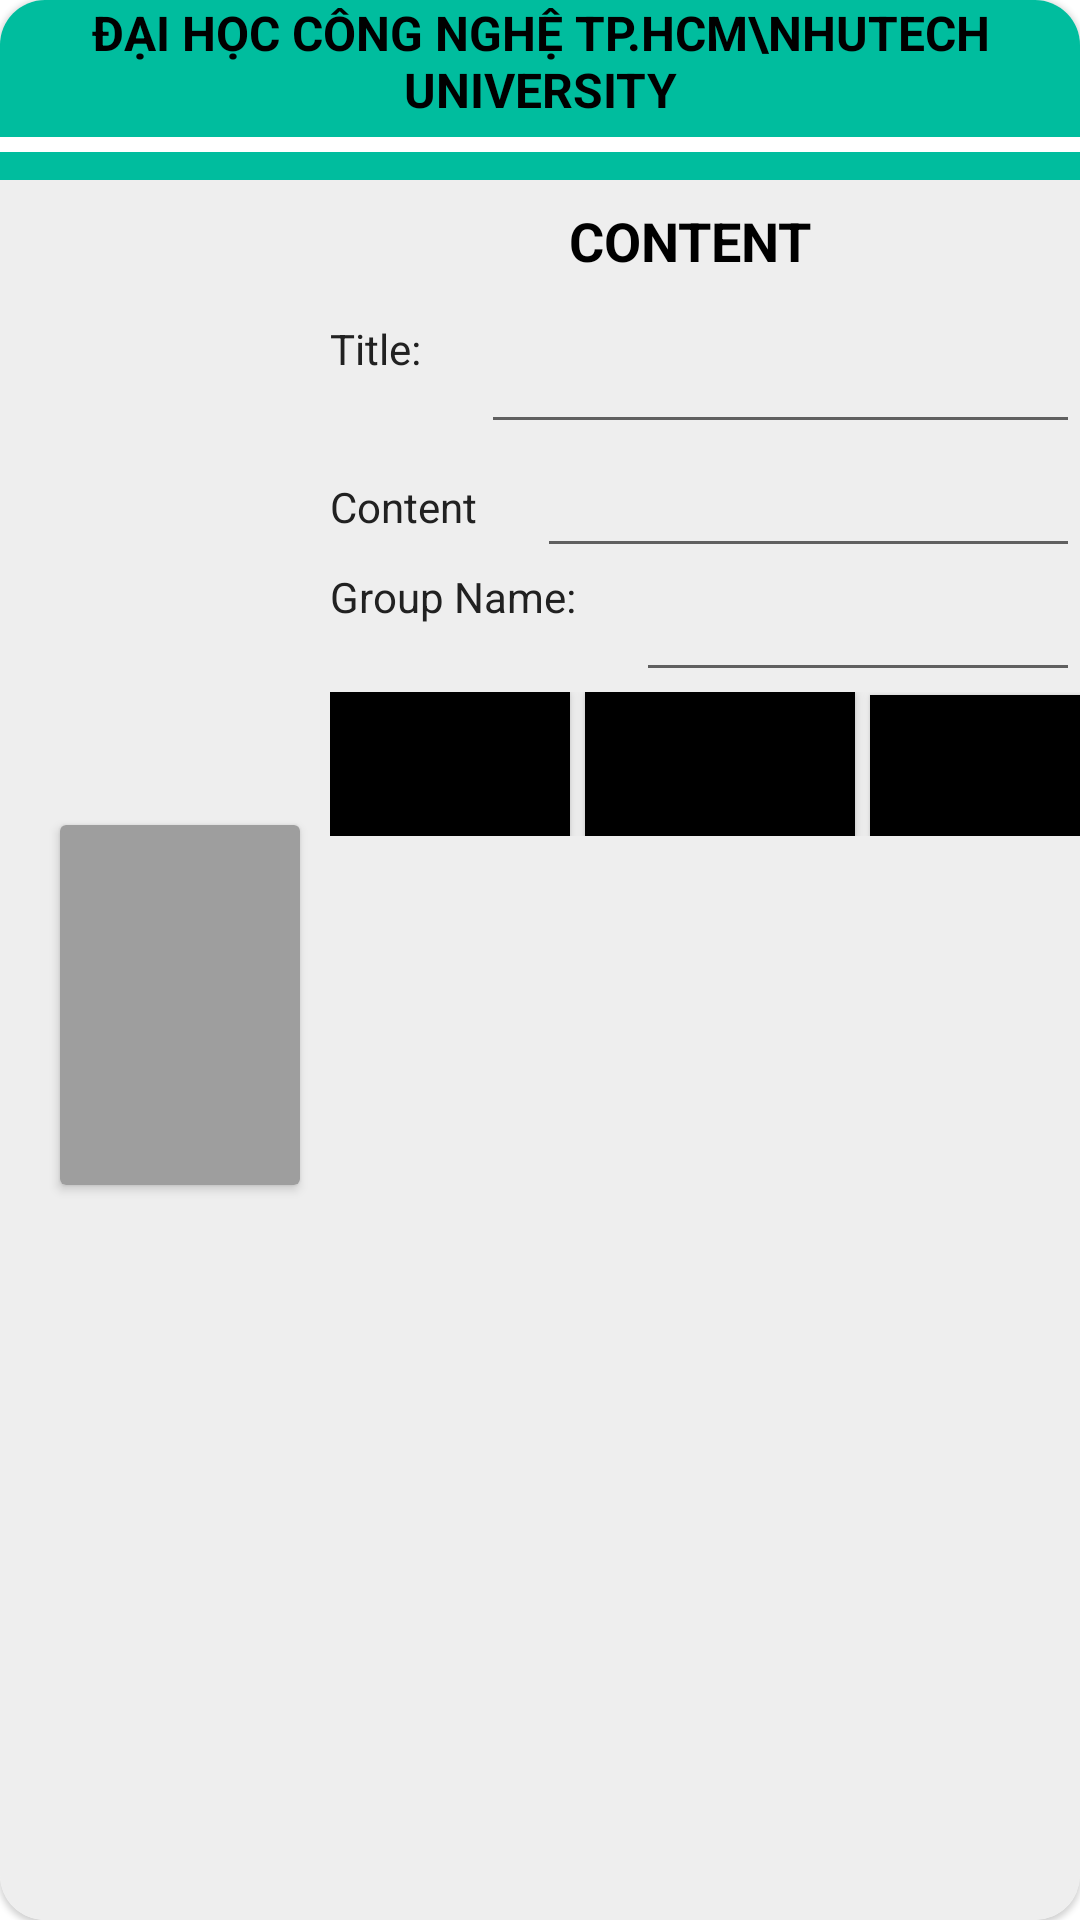

Android layout source for this screen:
<!-- AndroidManifest.xml: application theme Theme.Kiemtra_second -->
<!-- res/layout/activity_crud.xml -->
<?xml version="1.0" encoding="utf-8"?>
<com.google.android.material.card.MaterialCardView xmlns:tools="http://schemas.android.com/tools"
    app:cardCornerRadius="15dp" android:elevation="10dp" android:layout_margin="10dp" android:layout_height="350dp" android:layout_width="match_parent" android:id="@+id/materialCardView" xmlns:app="http://schemas.android.com/apk/res-auto" xmlns:android="http://schemas.android.com/apk/res/android">

    -<androidx.constraintlayout.widget.ConstraintLayout android:layout_height="match_parent" android:layout_width="match_parent" android:background="@color/md_grey_200">


    <FrameLayout android:layout_height="60dp" android:layout_width="match_parent" android:id="@+id/frameLayout" android:background="#00BD9E" app:layout_constraintTop_toTopOf="parent" app:layout_constraintStart_toStartOf="parent" app:layout_constraintEnd_toEndOf="parent">


    </FrameLayout>

    <TextView android:layout_height="wrap_content" android:layout_width="match_parent" android:id="@+id/textViewHead" app:layout_constraintTop_toTopOf="parent" app:layout_constraintStart_toStartOf="parent" app:layout_constraintEnd_toEndOf="parent" android:textStyle="bold" android:textSize="16sp" android:textColor="@color/md_black_1000" android:textAllCaps="true" android:textAlignment="center" android:text="Đại Học Công Nghệ TP.HCM\nHutech University"/>
    <FrameLayout android:layout_height="5dp" android:layout_width="match_parent" android:background="#FFFFFF" app:layout_constraintStart_toStartOf="parent" app:layout_constraintEnd_toEndOf="parent" app:layout_constraintTop_toBottomOf="@+id/textViewHead" android:layout_marginTop="5dp"/>

    <TextView android:layout_height="wrap_content" android:layout_width="wrap_content" android:id="@+id/textView" app:layout_constraintEnd_toEndOf="parent" android:textStyle="bold" android:textSize="18sp" android:textColor="@color/md_black_1000" android:textAllCaps="true" android:text="Content" app:layout_constraintTop_toBottomOf="@+id/frameLayout" android:layout_marginTop="8dp" app:layout_constraintStart_toEndOf="@+id/cardViewAvatar" app:layout_constraintHorizontal_bias="0.5"/>

    <androidx.cardview.widget.CardView android:layout_height="120dp" android:layout_width="80dp" android:id="@+id/cardViewAvatar" app:layout_constraintTop_toTopOf="parent" app:layout_constraintStart_toStartOf="parent" android:layout_marginTop="30dp" app:layout_constraintBottom_toBottomOf="parent" android:layout_marginStart="20dp">

        <ImageView android:layout_height="match_parent" android:layout_width="match_parent" android:background="@color/md_grey_500" android:src="@drawable/ic_launcher_foreground" android:id="@+id/imagePic2"/>

    </androidx.cardview.widget.CardView>


    <LinearLayout android:layout_height="wrap_content" android:layout_width="0dp" app:layout_constraintEnd_toEndOf="parent" app:layout_constraintTop_toBottomOf="@+id/textView" android:layout_marginTop="12dp" app:layout_constraintStart_toEndOf="@+id/cardViewAvatar" app:layout_constraintHorizontal_bias="0.14" app:layout_constraintBottom_toBottomOf="parent" android:layout_marginStart="10dp" app:layout_constraintVertical_bias="0.006" android:orientation="vertical">


        <androidx.constraintlayout.widget.ConstraintLayout android:layout_height="wrap_content" android:layout_width="match_parent">

            <TextView
                android:id="@+id/textView3"
                android:layout_width="wrap_content"
                android:layout_height="wrap_content"
                android:text="Title:"
                android:textColor="@color/md_grey_900"
                android:textSize="14sp"
                app:layout_constraintStart_toStartOf="parent"
                app:layout_constraintTop_toTopOf="parent" />


            <EditText android:layout_height="wrap_content" android:layout_width="0dp" app:layout_constraintTop_toTopOf="parent" app:layout_constraintEnd_toEndOf="parent" android:textStyle="bold" android:textColor="@color/md_black_1000"  app:layout_constraintStart_toEndOf="@+id/textView3" android:layout_marginStart="20dp" android:id="@+id/edtTitle"/>

        </androidx.constraintlayout.widget.ConstraintLayout>


        -<androidx.constraintlayout.widget.ConstraintLayout android:layout_height="wrap_content" android:layout_width="match_parent">

        <TextView
            android:id="@+id/textView4"
            android:layout_width="wrap_content"
            android:layout_height="wrap_content"
            android:text="Content"
            android:textColor="@color/md_grey_900"
            android:textSize="14sp"
            app:layout_constraintBottom_toBottomOf="parent"
            app:layout_constraintStart_toStartOf="parent"
            app:layout_constraintTop_toTopOf="parent" />

        <EditText android:layout_height="wrap_content" android:layout_width="0dp" app:layout_constraintTop_toTopOf="parent" app:layout_constraintEnd_toEndOf="parent" android:textStyle="bold" android:textColor="@color/md_black_1000"  app:layout_constraintStart_toEndOf="@+id/textView4" android:layout_marginStart="20dp" android:id="@+id/edtContent"/>

    </androidx.constraintlayout.widget.ConstraintLayout>


        -<androidx.constraintlayout.widget.ConstraintLayout android:layout_height="wrap_content" android:layout_width="match_parent">

        <TextView
            android:id="@+id/textView6"
            android:layout_width="wrap_content"
            android:layout_height="wrap_content"
            android:text="Group Name:"
            android:textColor="@color/md_grey_900"
            android:textSize="14sp"
            app:layout_constraintStart_toStartOf="parent"
            app:layout_constraintTop_toTopOf="parent" />


        <EditText android:layout_height="wrap_content" android:layout_width="0dp" app:layout_constraintTop_toTopOf="parent" app:layout_constraintEnd_toEndOf="parent" android:textStyle="bold" android:textColor="@color/md_black_1000"  app:layout_constraintStart_toEndOf="@+id/textView6" android:layout_marginStart="20dp" android:id="@+id/edtGroupName"/>

    </androidx.constraintlayout.widget.ConstraintLayout>

        <LinearLayout
            android:layout_width="wrap_content"
            android:layout_height="wrap_content">
            <Button
                android:id="@+id/btnEdit"
                android:layout_width="80dp"
                android:layout_height="wrap_content"
                android:text="Edit"
                android:textSize="12dp"
                android:textColor="@color/md_black_1000"
                android:background="@color/md_black_1000"
                />
            <Button
                android:textSize="12dp"
                android:layout_marginStart="5dp"
                android:id="@+id/btnDelete"
                android:layout_width="90dp"
                android:layout_height="wrap_content"
                android:text="Delete"
                android:textColor="@color/md_black_1000"
                android:background="@color/md_black_1000"
                />
            <Button
                android:textSize="10dp"
                android:layout_marginStart="5dp"
                android:id="@+id/btnCreate"
                android:layout_width="80dp"
                android:layout_height="wrap_content"
                android:text="Create"

                android:textColor="@color/md_black_1000"
                android:background="@color/md_black_1000"
                />
        </LinearLayout>

    </LinearLayout>

</androidx.constraintlayout.widget.ConstraintLayout>

</com.google.android.material.card.MaterialCardView>
<!-- resources referenced by this layout -->
<resources>
  <color name="md_black_1000">#000000</color>
  <color name="md_grey_200">#EEEEEE</color>
  <color name="md_grey_500">#9E9E9E</color>
  <color name="md_grey_900">#212121</color>
  <style name="Theme.Kiemtra_second" parent="Theme.MaterialComponents.DayNight.DarkActionBar">
          
          <item name="colorPrimary">@color/purple_500</item>
          <item name="colorPrimaryVariant">@color/purple_700</item>
          <item name="colorOnPrimary">@color/white</item>
          
          <item name="colorSecondary">@color/teal_200</item>
          <item name="colorSecondaryVariant">@color/teal_700</item>
          <item name="colorOnSecondary">@color/black</item>
          
          <item name="android:statusBarColor" tools:targetApi="l">?attr/colorPrimaryVariant</item>
          
      </style>
  <color name="purple_500">#FF6200EE</color>
  <color name="purple_700">#FF3700B3</color>
  <color name="white">#FFFFFFFF</color>
  <color name="teal_200">#FF03DAC5</color>
  <color name="teal_700">#FF018786</color>
  <color name="black">#FF000000</color>
</resources>
